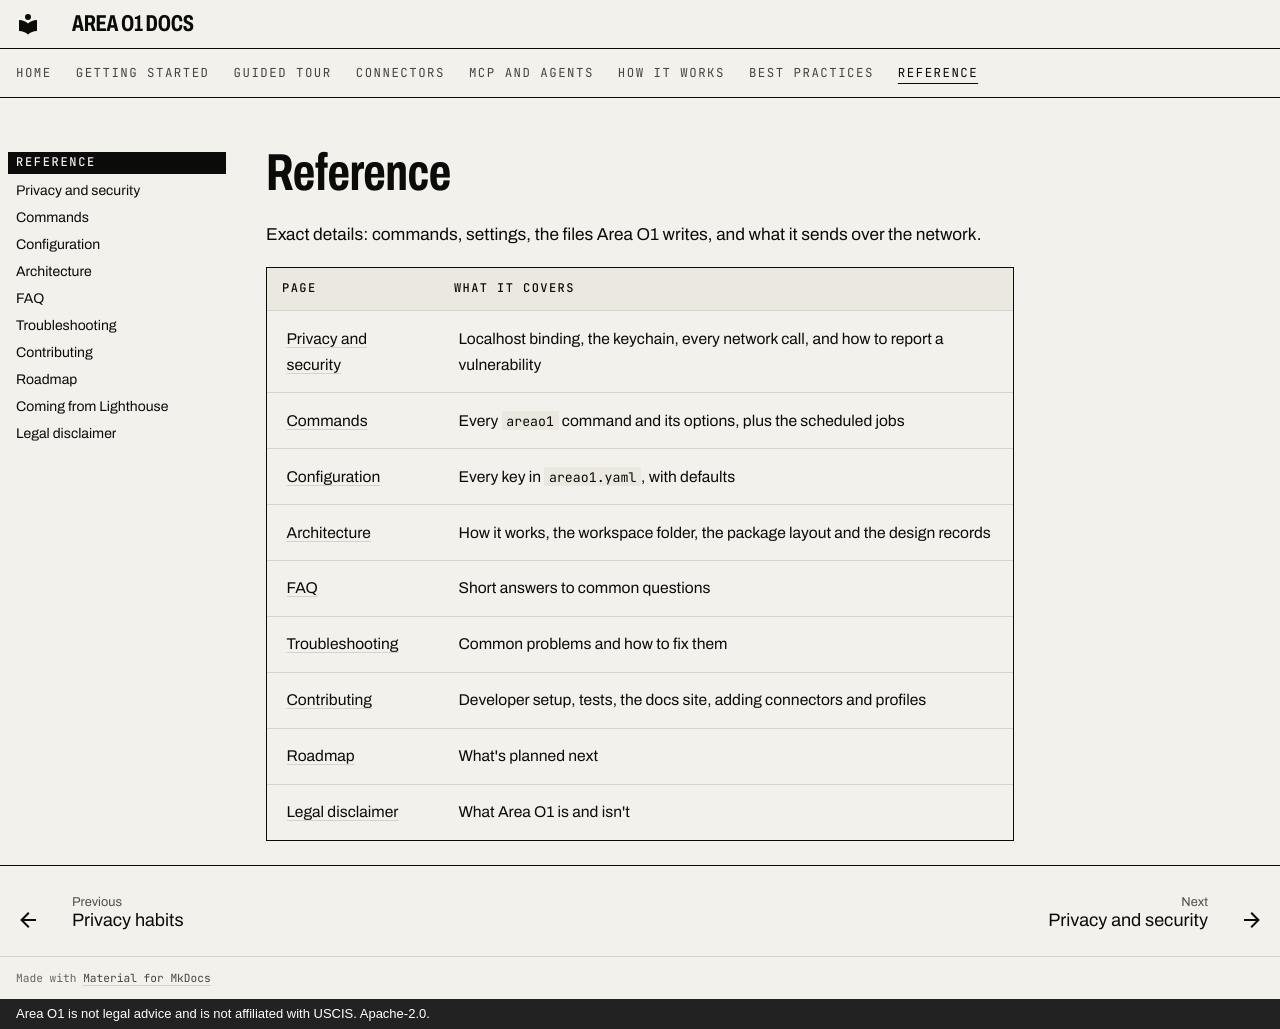

repository: ris3abh/Lighthouse · page: reference/index.html · generator: mkdocs · copyright: Area O1 is not legal advice and is not affiliated with USCIS. Apache-2.0.

# Reference

Exact details: commands, settings, the files Area O1 writes, and what it sends over the network.

| Page | What it covers |
|---|---|
| [Privacy and security](privacy-security.md) | Localhost binding, the keychain, every network call, and how to report a vulnerability |
| [Commands](commands.md) | Every `areao1` command and its options, plus the scheduled jobs |
| [Configuration](configuration.md) | Every key in `areao1.yaml`, with defaults |
| [Architecture](architecture.md) | How it works, the workspace folder, the package layout and the design records |
| [FAQ](faq.md) | Short answers to common questions |
| [Troubleshooting](troubleshooting.md) | Common problems and how to fix them |
| [Contributing](contributing.md) | Developer setup, tests, the docs site, adding connectors and profiles |
| [Roadmap](roadmap.md) | What's planned next |
| [Legal disclaimer](disclaimer.md) | What Area O1 is and isn't |
